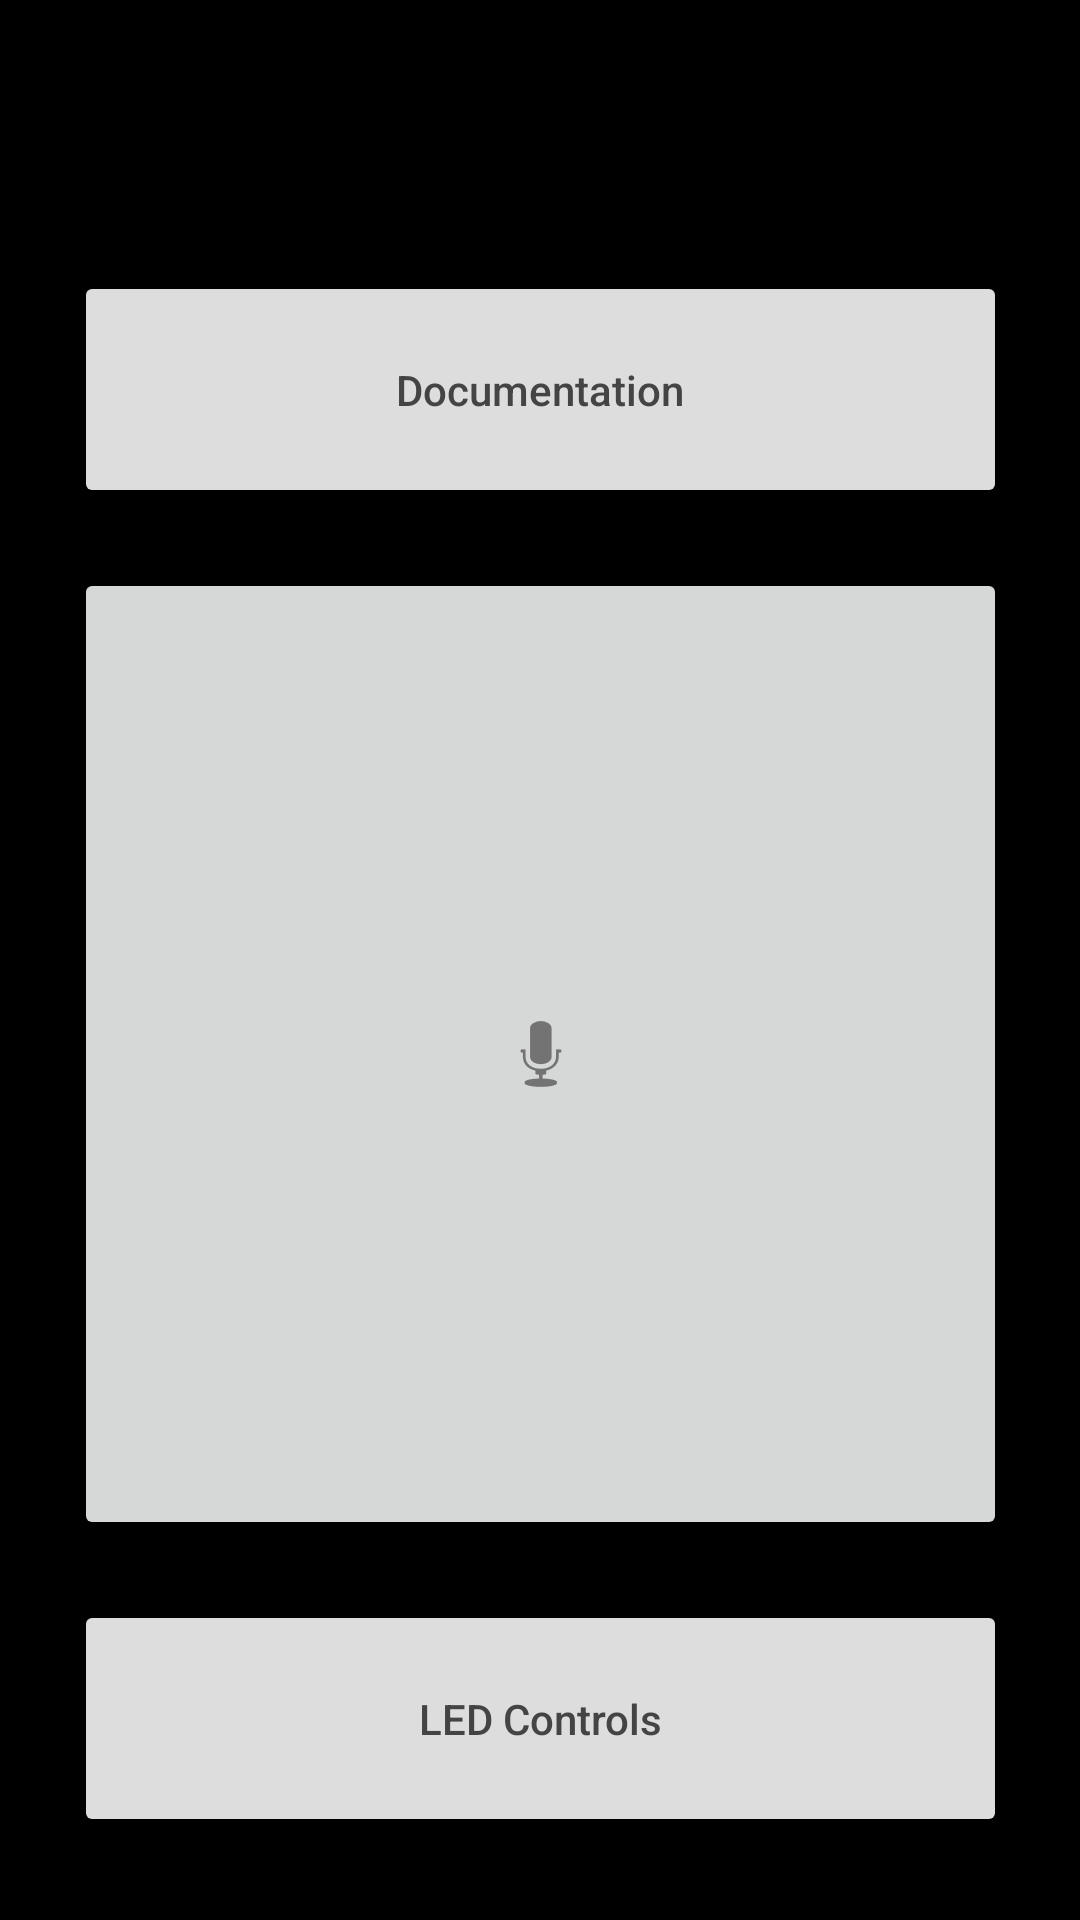

Produce the Android XML layout that renders to this screen, including the resource entries it uses.
<!-- AndroidManifest.xml: application theme Theme.ArduinoBT_test -->
<!-- res/layout/activity_main.xml -->
<?xml version="1.0" encoding="utf-8"?>
<androidx.constraintlayout.widget.ConstraintLayout xmlns:android="http://schemas.android.com/apk/res/android"
    xmlns:app="http://schemas.android.com/apk/res-auto"
    xmlns:tools="http://schemas.android.com/tools"
    android:layout_width="match_parent"
    android:layout_height="match_parent"
    android:background="#000000"
    tools:context=".MainActivity">

    <ImageButton
        android:id="@+id/microphone_record"
        android:layout_width="311dp"
        android:layout_height="324dp"
        android:contentDescription="@string/voice_control_icon"
        android:onClick="record_button"
        app:layout_constraintBottom_toBottomOf="parent"
        app:layout_constraintEnd_toEndOf="parent"
        app:layout_constraintStart_toStartOf="parent"
        app:layout_constraintTop_toTopOf="parent"
        app:layout_constraintVertical_bias="0.599"
        app:srcCompat="@android:drawable/ic_btn_speak_now" />

    <Button
        android:id="@+id/led_setup"
        android:layout_width="311dp"
        android:layout_height="79dp"
        android:layout_marginTop="20dp"
        android:backgroundTint="#DDD"
        android:contentDescription="@string/led_control"
        android:hint="@string/led_setup"
        android:onClick="led_controls_button"
        app:layout_constraintEnd_toEndOf="parent"
        app:layout_constraintStart_toStartOf="parent"
        app:layout_constraintTop_toBottomOf="@+id/microphone_record" />

    <Button
        android:id="@+id/documentation"
        android:layout_width="311dp"
        android:layout_height="79dp"
        android:layout_marginBottom="20dp"
        android:backgroundTint="#DDD"
        android:contentDescription="@string/documentation"
        android:hint="@string/documentation"
        android:onClick="documentation_button"
        app:layout_constraintBottom_toTopOf="@+id/microphone_record"
        app:layout_constraintEnd_toEndOf="parent"
        app:layout_constraintStart_toStartOf="parent" />

    <EditText
        android:id="@+id/bluetooth_status"
        android:layout_width="300dp"
        android:layout_height="50dp"
        android:ems="10"
        android:inputType="textPersonName"
        android:textColor="#FFFFFF"
        app:layout_constraintBottom_toTopOf="@+id/documentation"
        app:layout_constraintStart_toStartOf="@+id/documentation" />


</androidx.constraintlayout.widget.ConstraintLayout>
<!-- resources referenced by this layout -->
<resources>
  <string name="documentation"><font fgcolor="#444444">Documentation</font></string>
  <string name="led_control"><font fgcolor="#FFFFFF">LED Control</font></string>
  <string name="led_setup"><font fgcolor="#444444">LED Controls</font></string>
  <string name="voice_control_icon"><font fgcolor="#FFFFFF">Voice Control</font></string>
  <style name="Theme.ArduinoBT_test" parent="Theme.MaterialComponents.DayNight.DarkActionBar">
          
          <item name="colorPrimary">@color/purple_500</item>
          <item name="colorPrimaryVariant">@color/purple_700</item>
          <item name="colorOnPrimary">@color/white</item>
          
          <item name="colorSecondary">@color/teal_200</item>
          <item name="colorSecondaryVariant">@color/teal_700</item>
          <item name="colorOnSecondary">@color/black</item>
          
          <item name="android:statusBarColor" tools:targetApi="l">?attr/colorPrimaryVariant</item>
          
      </style>
  <!-- not gathered from this repository: default colours our renderer supplied (Android Studio template values) -->
  <color name="purple_500">#FF6200EE</color>
  <color name="purple_700">#FF3700B3</color>
  <color name="teal_200">#FF03DAC5</color>
  <color name="teal_700">#FF018786</color>
  <color name="black">#FF000000</color>
  <color name="white">#FFFFFFFF</color>
</resources>
